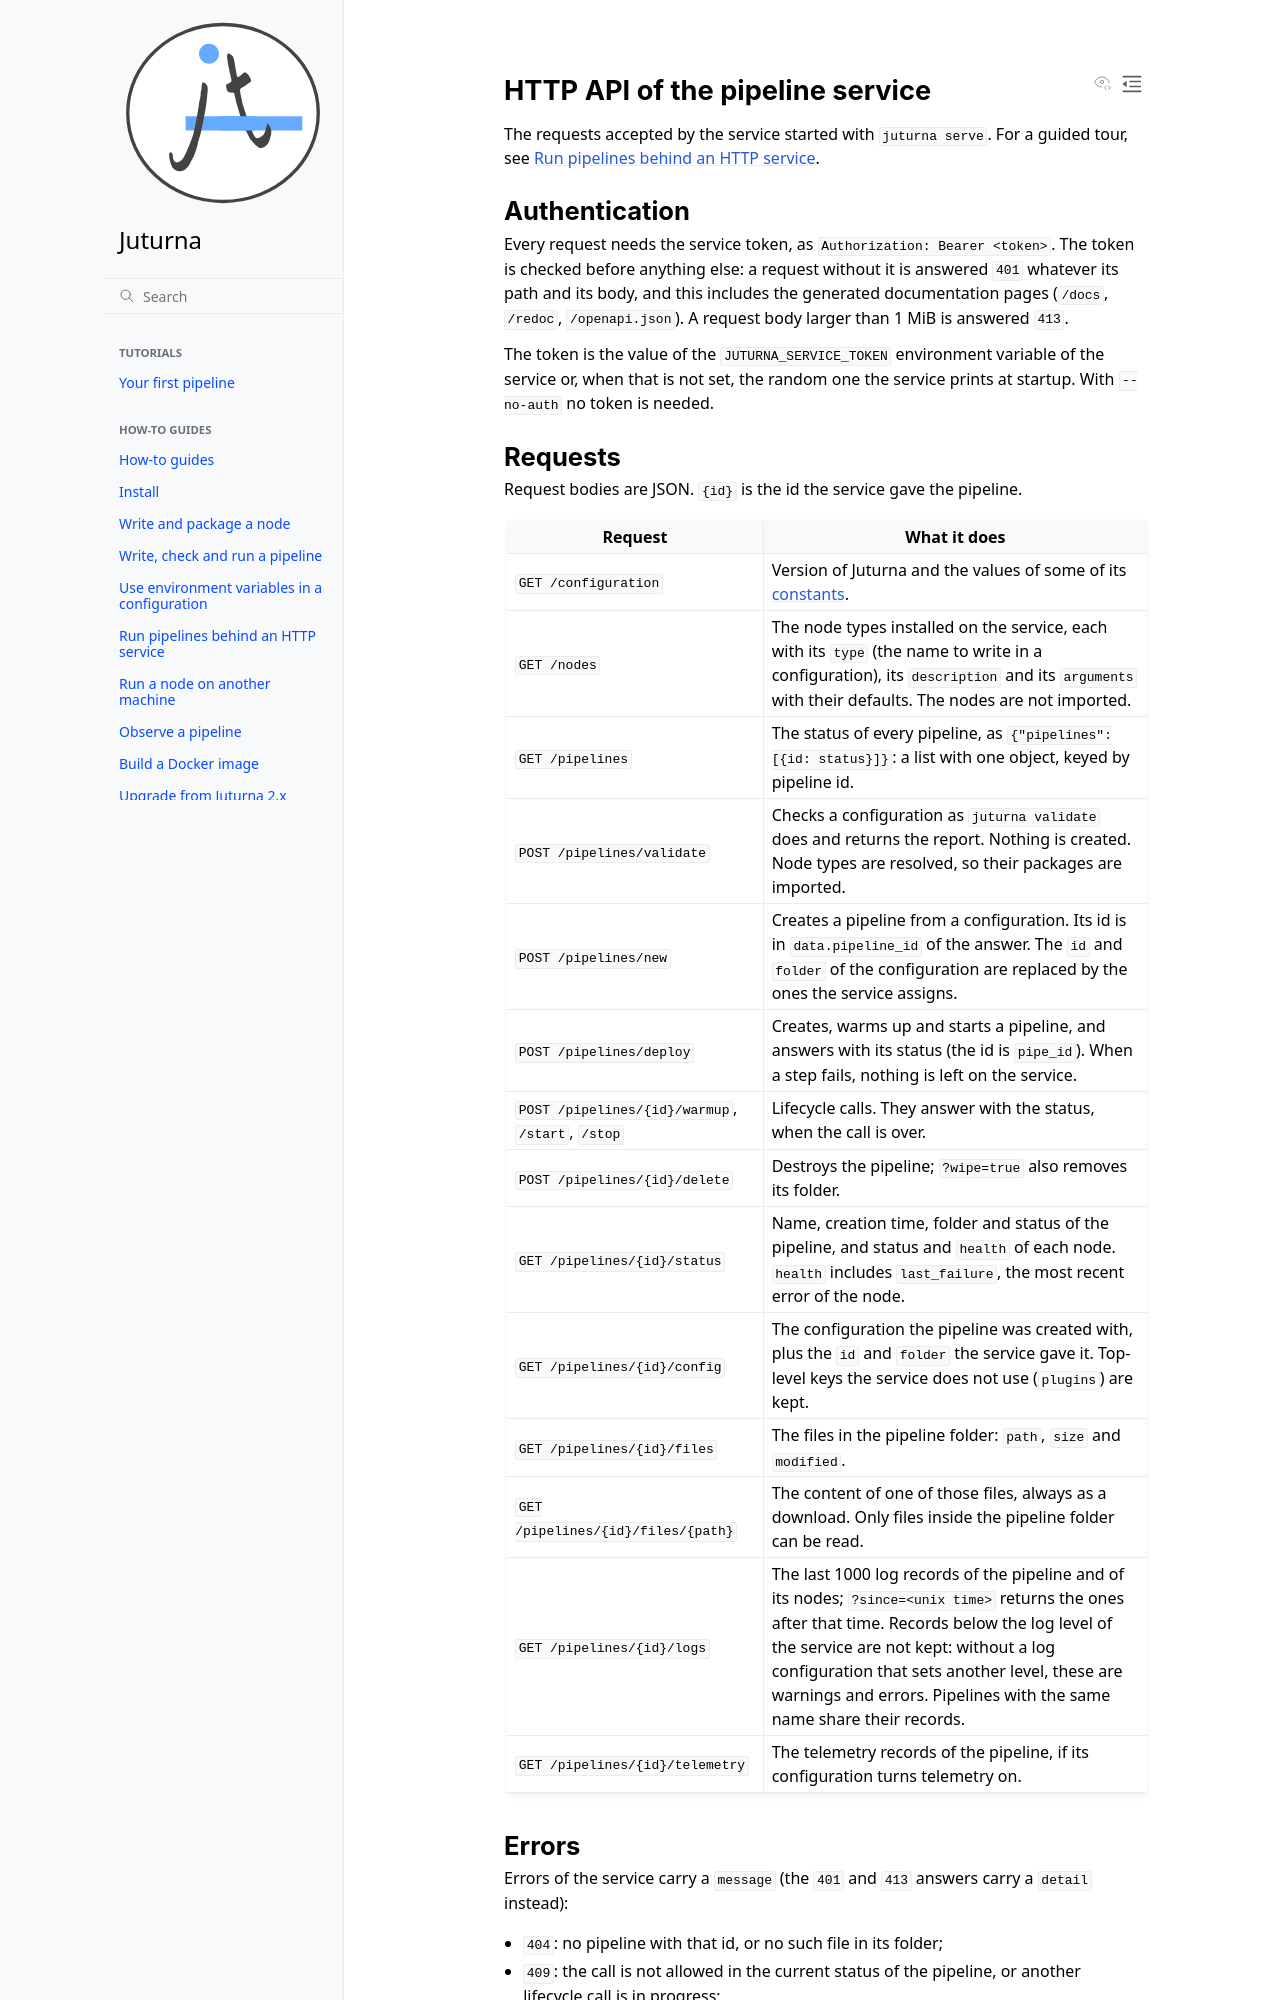

repository: meetecho/juturna · page: docs/reference/http_api.html · generator: sphinx

.. _reference_http_api:

HTTP API of the pipeline service
================================

The requests accepted by the service started with ``juturna serve``. For a
guided tour, see :doc:`../how_to/serve_pipelines`.

Authentication
--------------

Every request needs the service token, as ``Authorization: Bearer <token>``.
The token is checked before anything else: a request without it is answered
``401`` whatever its path and its body, and this includes the generated
documentation pages (``/docs``, ``/redoc``, ``/openapi.json``). A request body
larger than 1 MiB is answered ``413``.

The token is the value of the ``JUTURNA_SERVICE_TOKEN`` environment variable
of the service or, when that is not set, the random one the service prints
at startup. With ``--no-auth`` no token is needed.

Requests
--------

Request bodies are JSON. ``{id}`` is the id the service gave the pipeline.

.. list-table::
   :header-rows: 1
   :widths: 40 60

   * - Request
     - What it does
   * - ``GET /configuration``
     - Version of Juturna and the values of some of its
       :ref:`constants <reference_constants>`.
   * - ``GET /nodes``
     - The node types installed on the service, each with its ``type`` (the
       name to write in a configuration), its ``description`` and its
       ``arguments`` with their defaults. The nodes are not imported.
   * - ``GET /pipelines``
     - The status of every pipeline, as ``{"pipelines": [{id: status}]}``:
       a list with one object, keyed by pipeline id.
   * - ``POST /pipelines/validate``
     - Checks a configuration as ``juturna validate`` does and returns the
       report. Nothing is created. Node types are resolved, so their
       packages are imported.
   * - ``POST /pipelines/new``
     - Creates a pipeline from a configuration. Its id is in
       ``data.pipeline_id`` of the answer. The ``id`` and ``folder`` of the
       configuration are replaced by the ones the service assigns.
   * - ``POST /pipelines/deploy``
     - Creates, warms up and starts a pipeline, and answers with its status
       (the id is ``pipe_id``). When a step fails, nothing is left on the
       service.
   * - ``POST /pipelines/{id}/warmup``, ``/start``, ``/stop``
     - Lifecycle calls. They answer with the status, when the call is over.
   * - ``POST /pipelines/{id}/delete``
     - Destroys the pipeline; ``?wipe=true`` also removes its folder.
   * - ``GET /pipelines/{id}/status``
     - Name, creation time, folder and status of the pipeline, and status
       and ``health`` of each node. ``health`` includes ``last_failure``, the
       most recent error of the node.
   * - ``GET /pipelines/{id}/config``
     - The configuration the pipeline was created with, plus the ``id`` and
       ``folder`` the service gave it. Top-level keys the service does not
       use (``plugins``) are kept.
   * - ``GET /pipelines/{id}/files``
     - The files in the pipeline folder: ``path``, ``size`` and ``modified``.
   * - ``GET /pipelines/{id}/files/{path}``
     - The content of one of those files, always as a download. Only files
       inside the pipeline folder can be read.
   * - ``GET /pipelines/{id}/logs``
     - The last 1000 log records of the pipeline and of its nodes;
       ``?since=<unix time>`` returns the ones after that time. Records
       below the log level of the service are not kept: without a log
       configuration that sets another level, these are warnings and
       errors. Pipelines with the same name share their records.
   * - ``GET /pipelines/{id}/telemetry``
     - The telemetry records of the pipeline, if its configuration turns
       telemetry on.
